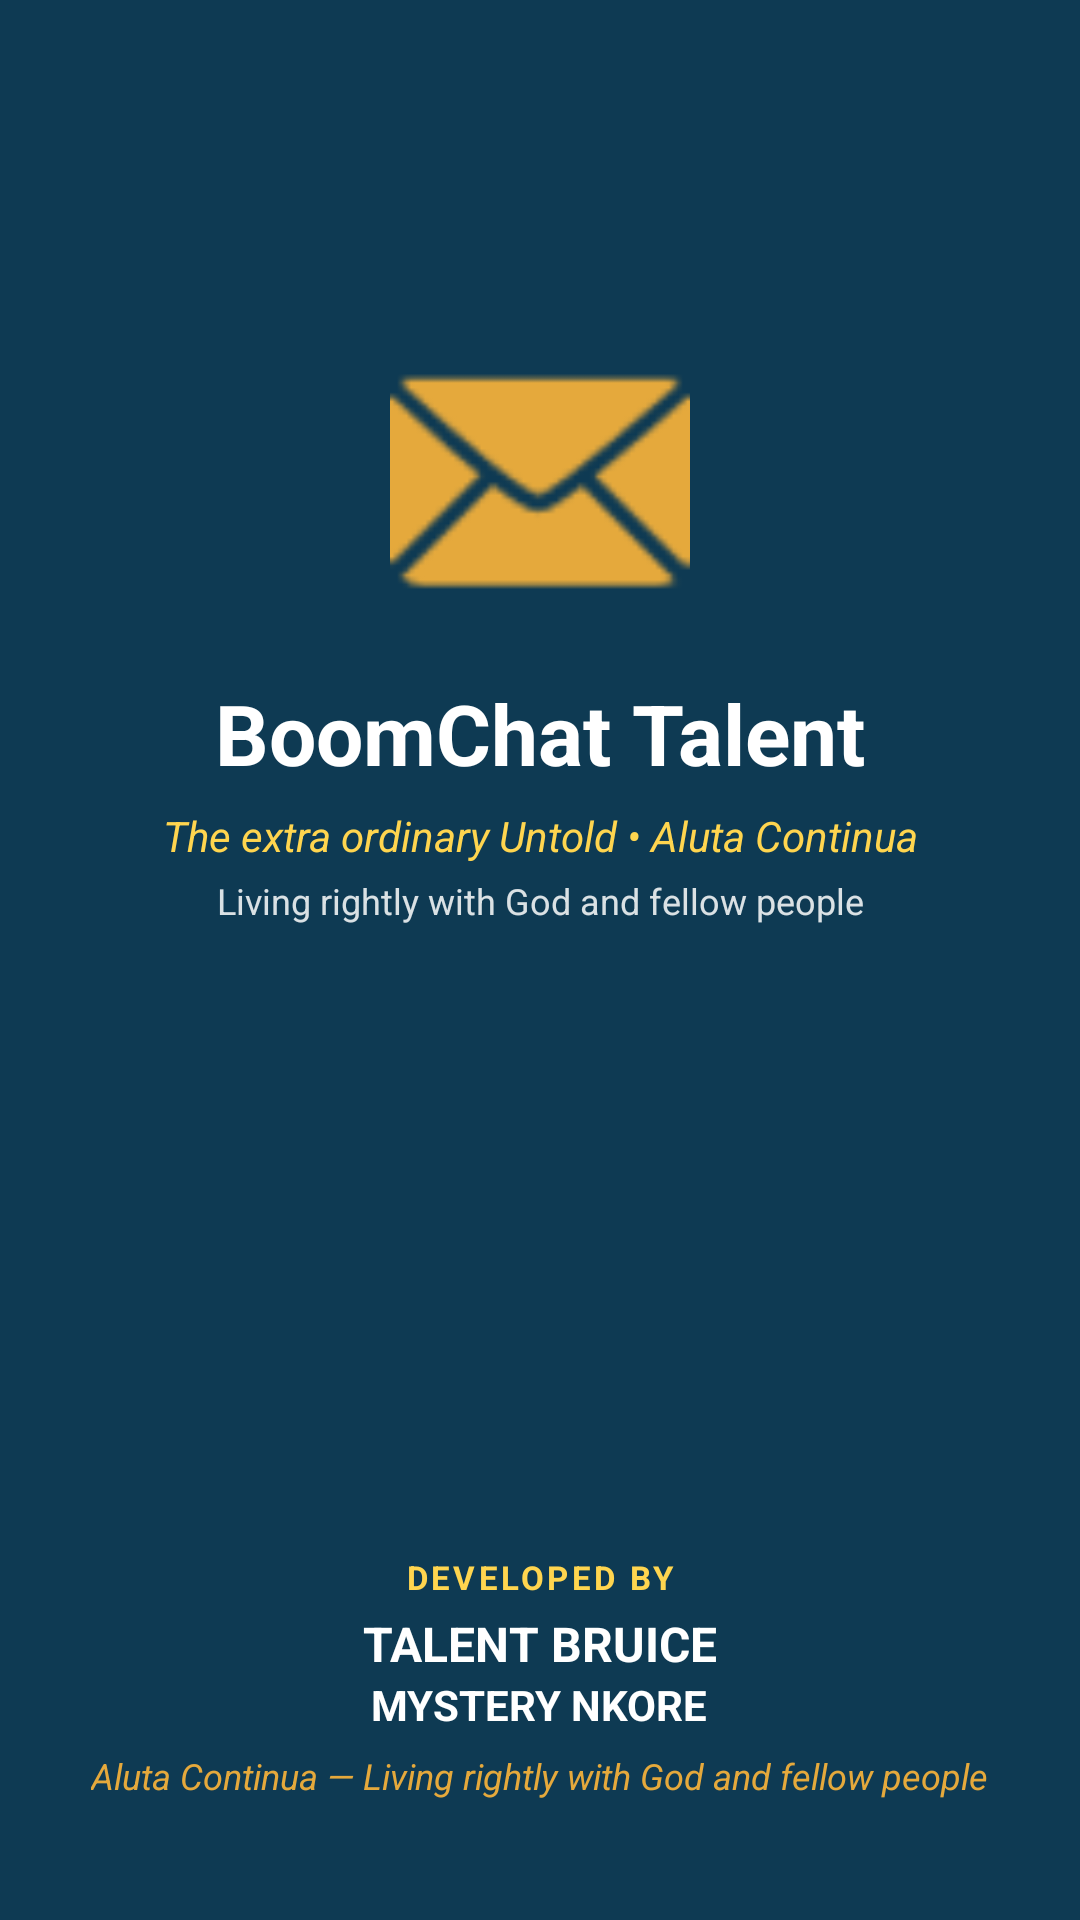

The Android layout XML behind this screen, and the referenced resources:
<!-- AndroidManifest.xml: activity theme Theme.BoomChat.Fullscreen -->
<!-- res/layout/activity_splash.xml -->
<?xml version="1.0" encoding="utf-8"?>
<androidx.constraintlayout.widget.ConstraintLayout xmlns:android="http://schemas.android.com/apk/res/android"
    xmlns:app="http://schemas.android.com/apk/res-auto"
    android:layout_width="match_parent"
    android:layout_height="match_parent"
    android:background="@color/primary">

    <LinearLayout
        android:id="@+id/logoContainer"
        android:layout_width="wrap_content"
        android:layout_height="wrap_content"
        android:gravity="center"
        android:orientation="vertical"
        app:layout_constraintBottom_toTopOf="@+id/credentialsContainer"
        app:layout_constraintEnd_toEndOf="parent"
        app:layout_constraintStart_toStartOf="parent"
        app:layout_constraintTop_toTopOf="parent"
        app:layout_constraintVertical_bias="0.45">

        <ImageView
            android:layout_width="100dp"
            android:layout_height="100dp"
            android:src="@android:drawable/ic_dialog_email"
            app:tint="@color/accent" />

        <TextView
            android:layout_width="wrap_content"
            android:layout_height="wrap_content"
            android:layout_marginTop="16dp"
            android:text="@string/app_name"
            android:textColor="@color/white"
            android:textSize="28sp"
            android:textStyle="bold" />

        <TextView
            android:layout_width="wrap_content"
            android:layout_height="wrap_content"
            android:layout_marginTop="6dp"
            android:text="@string/app_tagline"
            android:textColor="@color/accent_gold"
            android:textSize="14sp"
            android:textStyle="italic" />

        <TextView
            android:layout_width="wrap_content"
            android:layout_height="wrap_content"
            android:layout_marginTop="4dp"
            android:text="@string/app_motto"
            android:textColor="@color/white"
            android:alpha="0.85"
            android:textSize="12sp" />

        <ProgressBar
            android:layout_width="32dp"
            android:layout_height="32dp"
            android:layout_marginTop="28dp"
            android:indeterminateTint="@color/accent" />
    </LinearLayout>

    <LinearLayout
        android:id="@+id/credentialsContainer"
        android:layout_width="match_parent"
        android:layout_height="wrap_content"
        android:layout_marginBottom="24dp"
        android:gravity="center"
        android:orientation="vertical"
        android:padding="16dp"
        app:layout_constraintBottom_toBottomOf="parent"
        app:layout_constraintEnd_toEndOf="parent"
        app:layout_constraintStart_toStartOf="parent">

        <TextView
            android:layout_width="wrap_content"
            android:layout_height="wrap_content"
            android:text="DEVELOPED BY"
            android:letterSpacing="0.1"
            android:textColor="@color/accent_gold"
            android:textSize="11sp"
            android:textStyle="bold" />

        <TextView
            android:layout_width="wrap_content"
            android:layout_height="wrap_content"
            android:layout_marginTop="4dp"
            android:text="@string/developer_name_1"
            android:textColor="@color/white"
            android:textSize="16sp"
            android:textStyle="bold" />

        <TextView
            android:layout_width="wrap_content"
            android:layout_height="wrap_content"
            android:text="@string/developer_name_2"
            android:textColor="@color/white"
            android:textSize="14sp"
            android:textStyle="bold" />

        <TextView
            android:layout_width="wrap_content"
            android:layout_height="wrap_content"
            android:layout_marginTop="6dp"
            android:text="@string/developer_credo"
            android:textColor="@color/accent"
            android:textSize="12sp"
            android:textStyle="italic" />
    </LinearLayout>

</androidx.constraintlayout.widget.ConstraintLayout>
<!-- resources referenced by this layout -->
<resources>
  <color name="accent">#E5A93C</color>
  <color name="accent_gold">#FFD54F</color>
  <color name="primary">#0E3A53</color>
  <color name="white">#FFFFFF</color>
  <string name="app_motto">Living rightly with God and fellow people</string>
  <string name="app_name">BoomChat Talent</string>
  <string name="app_tagline">The extra ordinary Untold • Aluta Continua</string>
  <string name="developer_credo">Aluta Continua — Living rightly with God and fellow people</string>
  <string name="developer_name_1">TALENT BRUICE</string>
  <string name="developer_name_2">MYSTERY NKORE</string>
  <style name="Theme.BoomChat.Fullscreen" parent="Theme.Material3.DayNight.NoActionBar">
          <item name="android:windowFullscreen">true</item>
          <item name="android:windowContentOverlay">@null</item>
          <item name="android:statusBarColor">@android:color/transparent</item>
      </style>
</resources>
